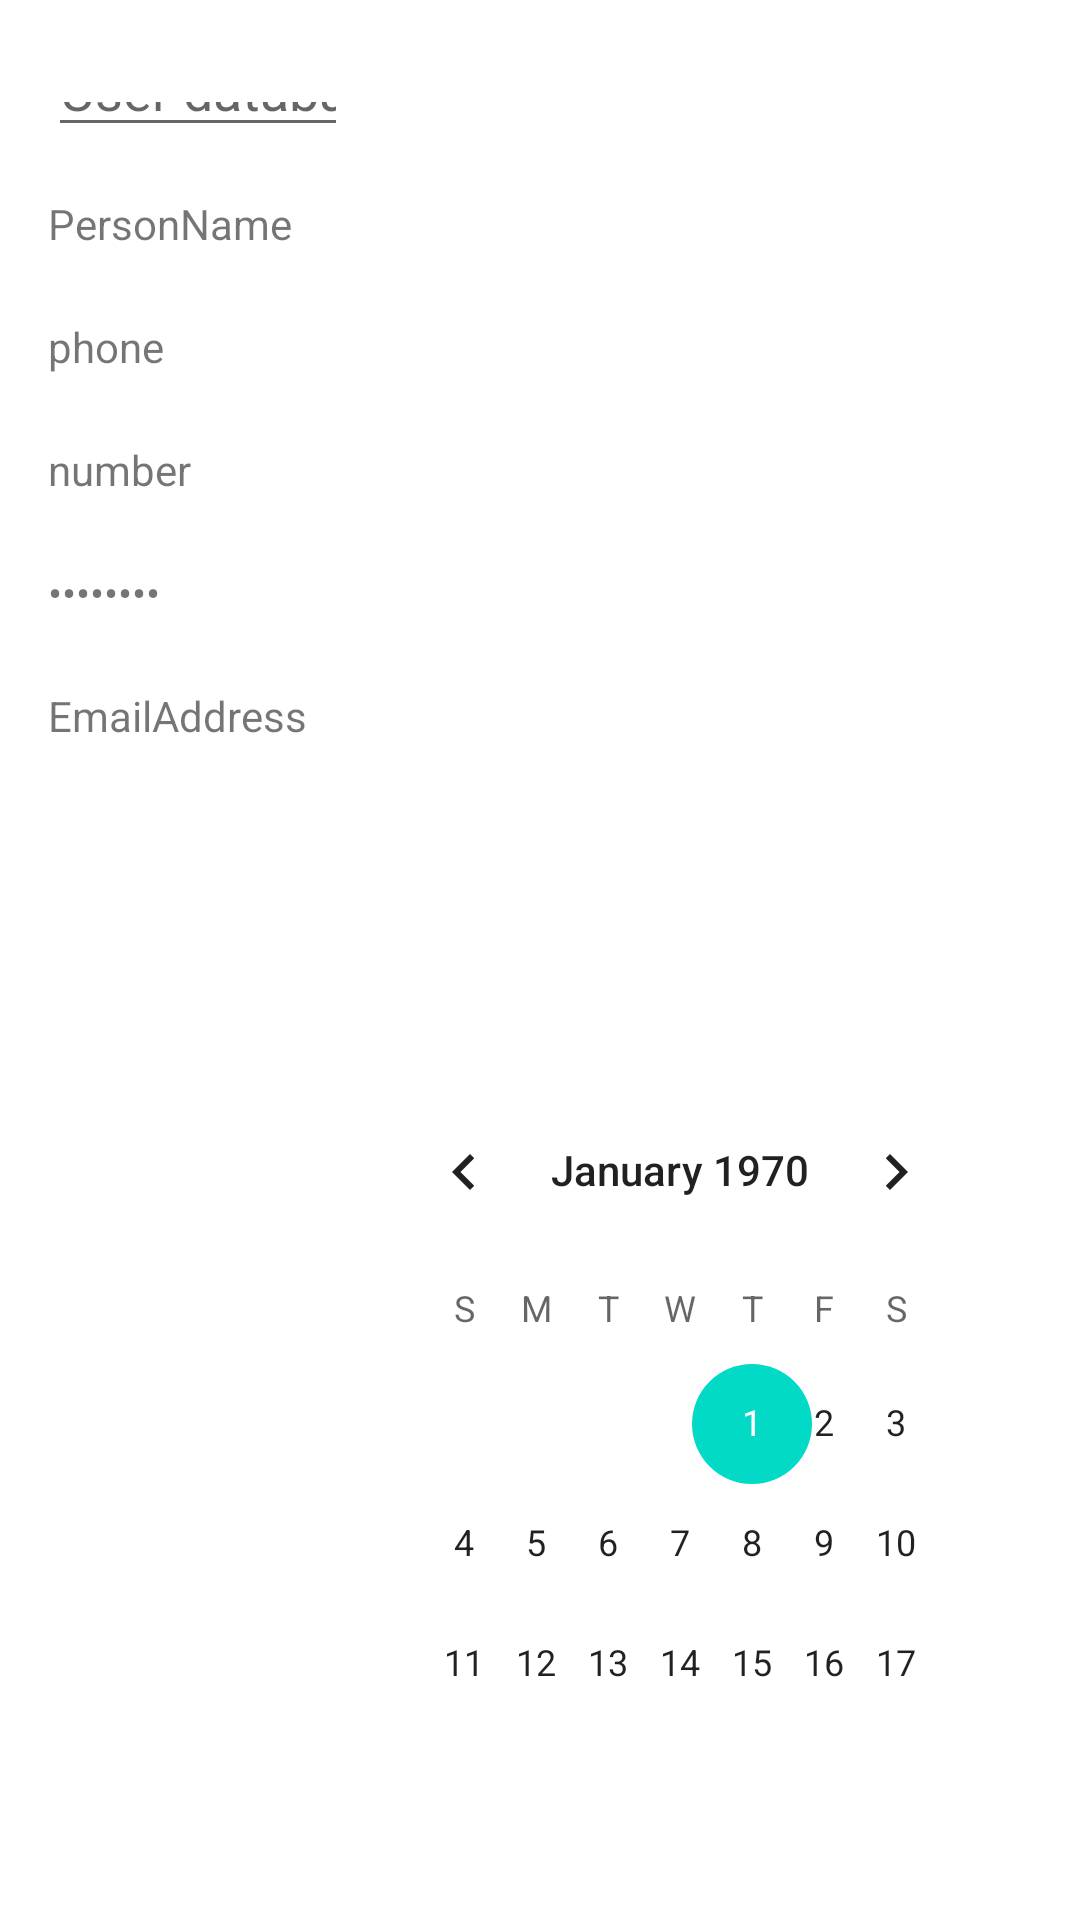

Android layout source for this screen:
<!-- AndroidManifest.xml: application theme Theme.Homework_1_msv -->
<!-- res/layout/second_activity_main.xml -->
<?xml version="1.0" encoding="utf-8"?>
<androidx.constraintlayout.widget.ConstraintLayout xmlns:android="http://schemas.android.com/apk/res/android"
    xmlns:app="http://schemas.android.com/apk/res-auto"
    xmlns:tools="http://schemas.android.com/tools"
    android:layout_width="match_parent"
    android:layout_height="match_parent"
    tools:context=".MainActivity">

    <EditText
        android:id="@+id/textView1"
        android:layout_width="100dp"
        android:layout_height="25dp"
        android:layout_marginStart="16dp"
        android:layout_marginLeft="16dp"
        android:layout_marginTop="24dp"
        android:inputType="text"
        android:hint="User database "
        app:layout_constraintStart_toStartOf="parent"
        app:layout_constraintTop_toTopOf="parent" />

    <TextView
        android:id="@+id/textView2"
        android:layout_width="100dp"
        android:layout_height="25dp"
        android:layout_marginStart="16dp"
        android:layout_marginLeft="16dp"
        android:layout_marginTop="16dp"
        android:inputType="textPersonName"
        android:text="PersonName"
        app:layout_constraintStart_toStartOf="parent"
        app:layout_constraintTop_toBottomOf="@+id/textView1" />

    <TextView
        android:id="@+id/textView3"
        android:layout_width="100dp"
        android:layout_height="25dp"
        android:layout_marginStart="16dp"
        android:layout_marginLeft="16dp"
        android:layout_marginTop="16dp"
        android:inputType="phone"
        android:text="phone"
        app:layout_constraintStart_toStartOf="parent"
        app:layout_constraintTop_toBottomOf="@+id/textView2" />

    <TextView
        android:id="@+id/textView4"
        android:layout_width="100dp"
        android:layout_height="25dp"
        android:layout_marginStart="16dp"
        android:layout_marginLeft="16dp"
        android:layout_marginTop="16dp"
        android:inputType="number"
        android:text="number"
        app:layout_constraintStart_toStartOf="parent"
        app:layout_constraintTop_toBottomOf="@+id/textView3" />

    <TextView
        android:id="@+id/textView5"
        android:layout_width="100dp"
        android:layout_height="25dp"
        android:layout_marginStart="16dp"
        android:layout_marginLeft="16dp"
        android:layout_marginTop="16dp"
        android:inputType="textPassword"
        android:text="Password"
        app:layout_constraintStart_toStartOf="parent"
        app:layout_constraintTop_toBottomOf="@+id/textView4" />

    <TextView
        android:id="@+id/textView6"
        android:layout_width="100dp"
        android:layout_height="25dp"
        android:layout_marginStart="16dp"
        android:layout_marginLeft="16dp"
        android:layout_marginTop="16dp"
        android:inputType="textEmailAddress"
        android:text="EmailAddress"
        app:layout_constraintStart_toStartOf="parent"
        app:layout_constraintTop_toBottomOf="@+id/textView5" />


    <ImageView
        android:id="@+id/imageView1"
        android:layout_width="206dp"
        android:layout_height="192dp"
        android:layout_marginTop="60dp"
        app:layout_constraintEnd_toEndOf="parent"
        app:layout_constraintHorizontal_bias="0.834"
        app:layout_constraintStart_toStartOf="parent"
        app:layout_constraintTop_toTopOf="parent"
        tools:srcCompat="@tools:sample/avatars" />

    <CalendarView
        android:id="@+id/calendarView"
        android:layout_width="208dp"
        android:layout_height="203dp"
        android:layout_marginStart="24dp"
        android:layout_marginLeft="24dp"
        android:layout_marginTop="24dp"
        android:layout_marginEnd="8dp"
        android:layout_marginRight="8dp"
        app:layout_constraintBottom_toBottomOf="parent"
        app:layout_constraintEnd_toEndOf="parent"
        app:layout_constraintHorizontal_bias="0.821"
        app:layout_constraintStart_toStartOf="parent"
        app:layout_constraintTop_toBottomOf="@+id/imageView1"
        app:layout_constraintVertical_bias="0.501" />

</androidx.constraintlayout.widget.ConstraintLayout>
<!-- resources referenced by this layout -->
<resources>
  <style name="Theme.Homework_1_msv" parent="Theme.MaterialComponents.DayNight.DarkActionBar">
          
          <item name="colorPrimary">@color/purple_500</item>
          <item name="colorPrimaryVariant">@color/purple_700</item>
          <item name="colorOnPrimary">@color/white</item>
          
          <item name="colorSecondary">@color/teal_200</item>
          <item name="colorSecondaryVariant">@color/teal_700</item>
          <item name="colorOnSecondary">@color/black</item>
          
          <item name="android:statusBarColor" tools:targetApi="l">?attr/colorPrimaryVariant</item>
          
      </style>
  <!-- not gathered from this repository: default colours our renderer supplied (Android Studio template values) -->
  <color name="purple_500">#FF6200EE</color>
  <color name="purple_700">#FF3700B3</color>
  <color name="teal_200">#FF03DAC5</color>
  <color name="teal_700">#FF018786</color>
  <color name="black">#FF000000</color>
  <color name="white">#FFFFFFFF</color>
</resources>
